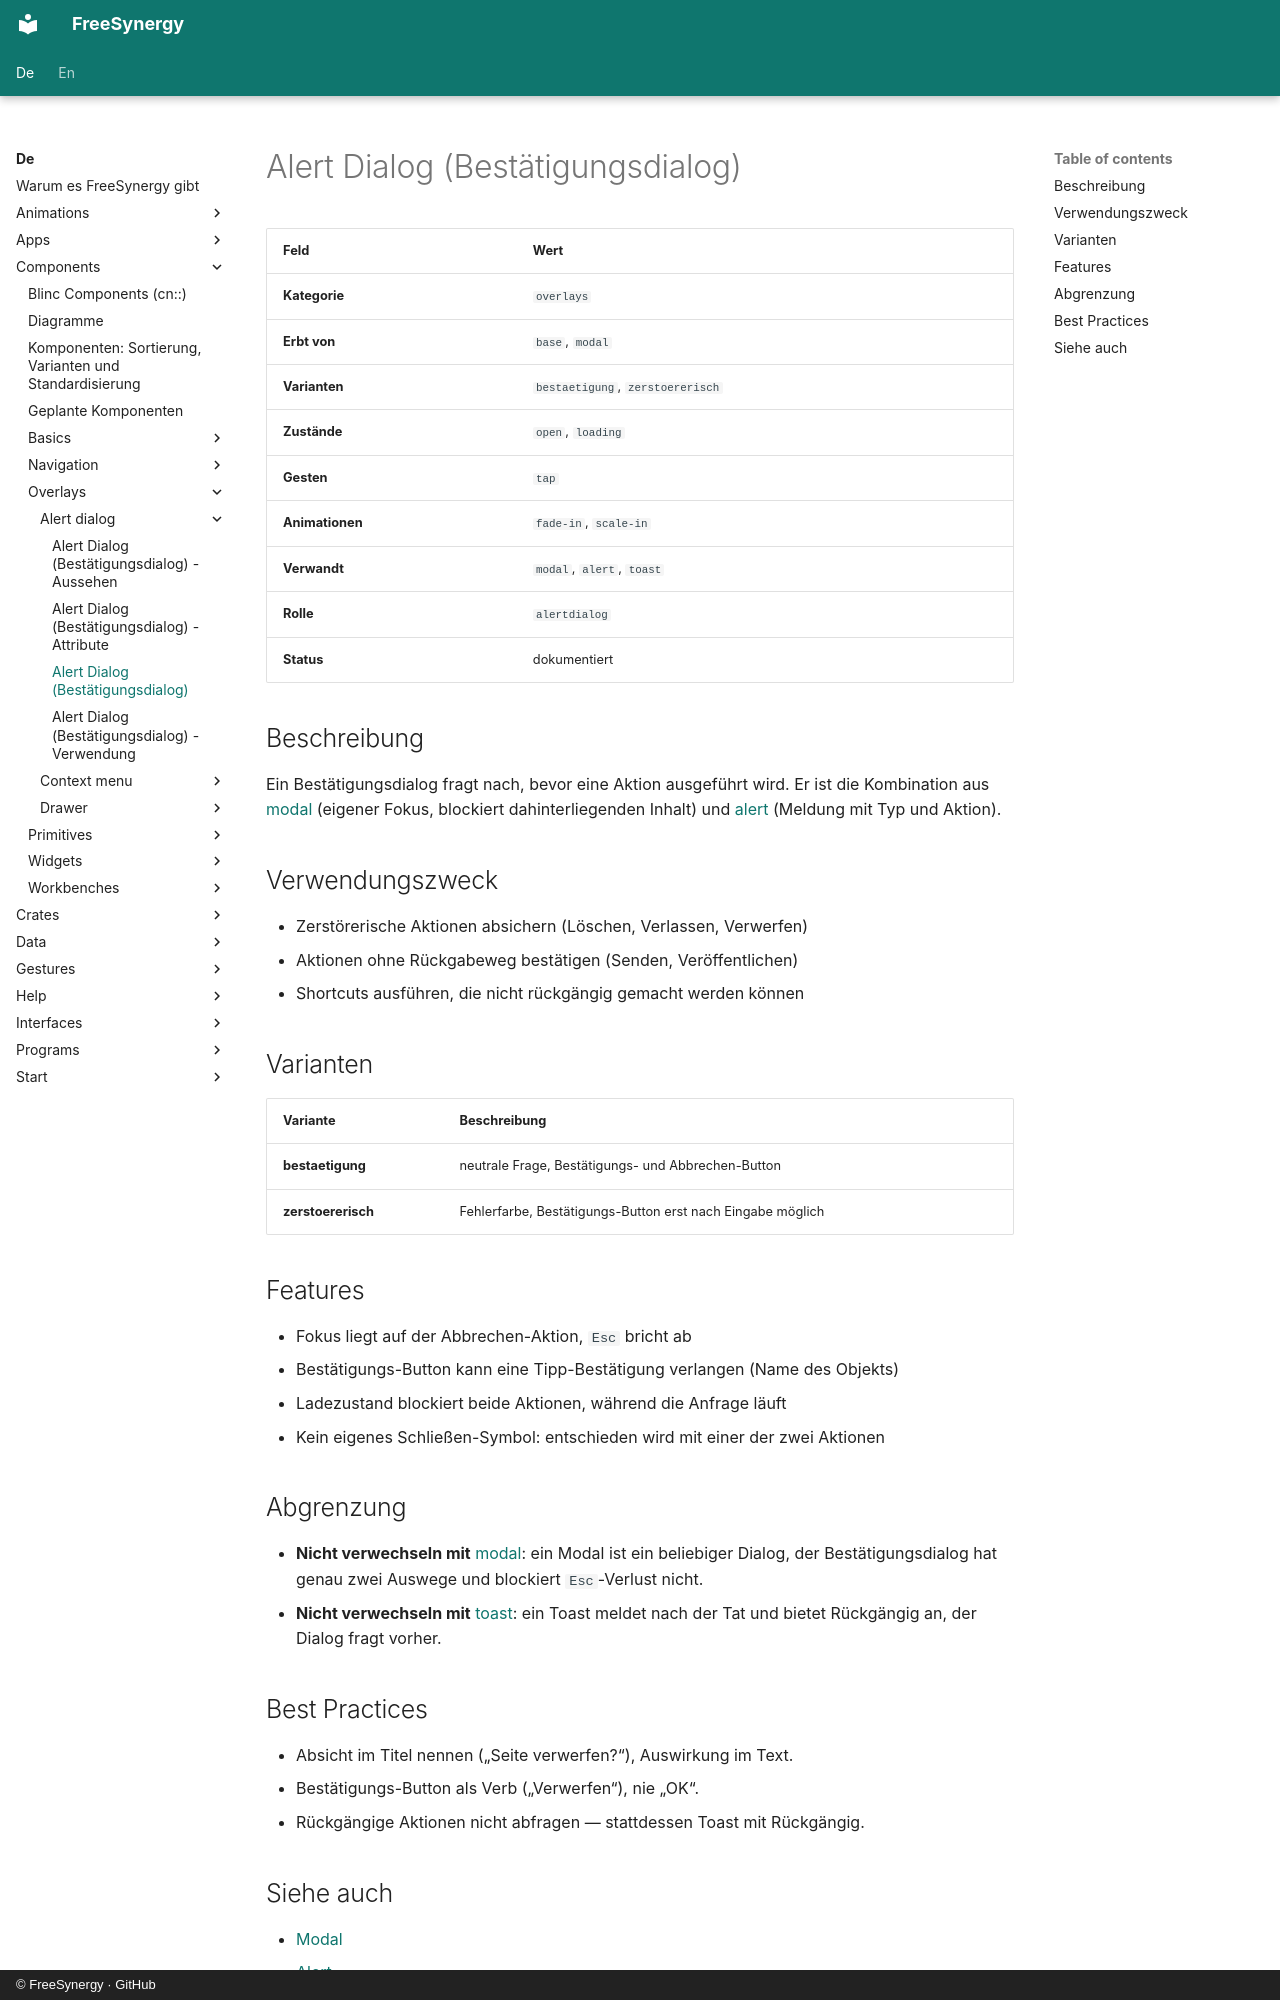

repository: FreeSynergy/fs-documentation · page: de/components/overlays/alert-dialog/description/index.html · generator: mkdocs · copyright: © FreeSynergy · GitHub

# Alert Dialog (Bestätigungsdialog)

| Feld | Wert |
|------|------|
| **Kategorie** | `overlays` |
| **Erbt von** | `base`, `modal` |
| **Varianten** | `bestaetigung`, `zerstoererisch` |
| **Zustände** | `open`, `loading` |
| **Gesten** | `tap` |
| **Animationen** | `fade-in`, `scale-in` |
| **Verwandt** | `modal`, `alert`, `toast` |
| **Rolle** | `alertdialog` |
| **Status** | dokumentiert |

## Beschreibung

Ein Bestätigungsdialog fragt nach, bevor eine Aktion ausgeführt wird. Er ist die
Kombination aus [modal](../modal/) (eigener Fokus, blockiert dahinterliegenden Inhalt)
und [alert](../../feedback/alert/) (Meldung mit Typ und Aktion).

## Verwendungszweck

- Zerstörerische Aktionen absichern (Löschen, Verlassen, Verwerfen)
- Aktionen ohne Rückgabeweg bestätigen (Senden, Veröffentlichen)
- Shortcuts ausführen, die nicht rückgängig gemacht werden können

## Varianten

| Variante | Beschreibung |
|----------|--------------|
| **bestaetigung** | neutrale Frage, Bestätigungs- und Abbrechen-Button |
| **zerstoererisch** | Fehlerfarbe, Bestätigungs-Button erst nach Eingabe möglich |

## Features

- Fokus liegt auf der Abbrechen-Aktion, `Esc` bricht ab
- Bestätigungs-Button kann eine Tipp-Bestätigung verlangen (Name des Objekts)
- Ladezustand blockiert beide Aktionen, während die Anfrage läuft
- Kein eigenes Schließen-Symbol: entschieden wird mit einer der zwei Aktionen

## Abgrenzung

- **Nicht verwechseln mit** [modal](../modal/): ein Modal ist ein beliebiger Dialog,
  der Bestätigungsdialog hat genau zwei Auswege und blockiert `Esc`-Verlust nicht.
- **Nicht verwechseln mit** [toast](../../feedback/toast/): ein Toast meldet nach der Tat
  und bietet Rückgängig an, der Dialog fragt vorher.

## Best Practices

- Absicht im Titel nennen („Seite verwerfen?“), Auswirkung im Text.
- Bestätigungs-Button als Verb („Verwerfen“), nie „OK“.
- Rückgängige Aktionen nicht abfragen — stattdessen Toast mit Rückgängig.
